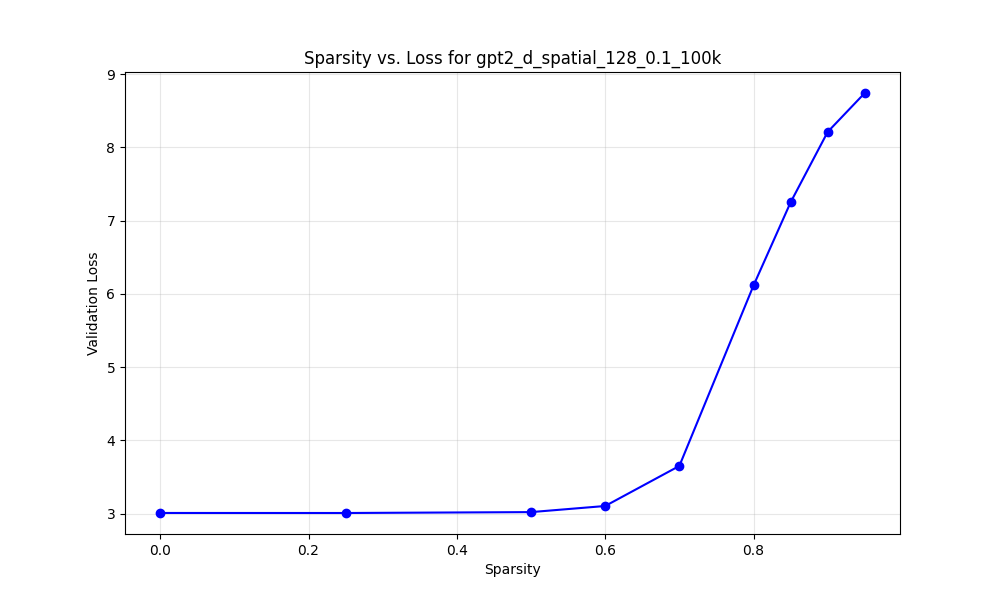

The file beside this chart, header and first rows:
model_name, target_sparsity, actual_sparsity, val_loss, l1_scale, weight_decay, spatial_cost_scale, group
gpt2_d_spatial_128_0.1_100k, 0.0, 0.0, 3.009, 0.64, 0.0, 0.0, Spatial_D
gpt2_d_spatial_128_0.1_100k, 0.25, 0.25, 3.009, 0.64, 0.0, 0.0, Spatial_D
gpt2_d_spatial_128_0.1_100k, 0.5, 0.5, 3.021, 0.64, 0.0, 0.0, Spatial_D
gpt2_d_spatial_128_0.1_100k, 0.6, 0.6, 3.104, 0.64, 0.0, 0.0, Spatial_D
gpt2_d_spatial_128_0.1_100k, 0.7, 0.7, 3.651, 0.64, 0.0, 0.0, Spatial_D
gpt2_d_spatial_128_0.1_100k, 0.8, 0.8, 6.115, 0.64, 0.0, 0.0, Spatial_D
gpt2_d_spatial_128_0.1_100k, 0.85, 0.85, 7.251, 0.64, 0.0, 0.0, Spatial_D
gpt2_d_spatial_128_0.1_100k, 0.9, 0.9, 8.213, 0.64, 0.0, 0.0, Spatial_D
gpt2_d_spatial_128_0.1_100k, 0.95, 0.95, 8.744, 0.64, 0.0, 0.0, Spatial_D
